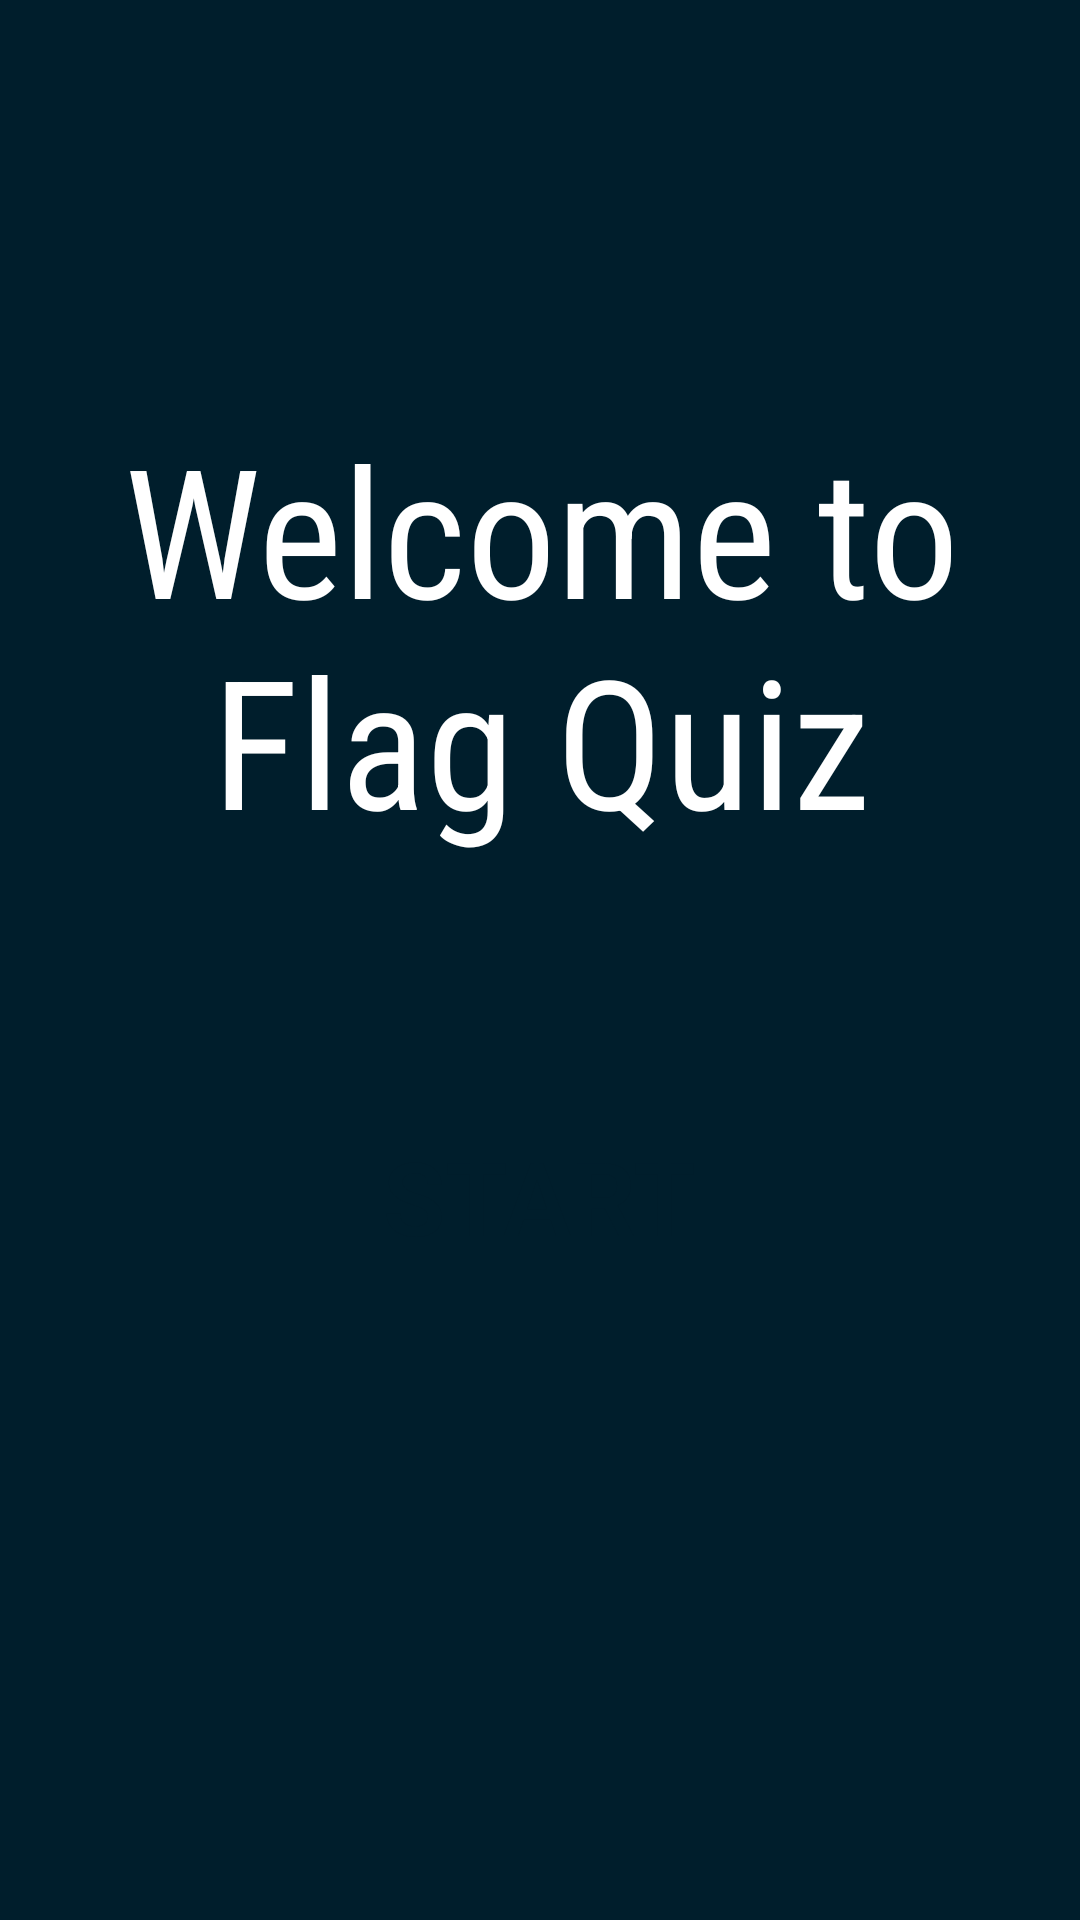

Produce the Android XML layout that renders to this screen, including the resource entries it uses.
<!-- AndroidManifest.xml: application theme Theme.FlagQuiz -->
<!-- res/layout/activity_entry.xml -->
<?xml version="1.0" encoding="utf-8"?>
<androidx.constraintlayout.widget.ConstraintLayout xmlns:android="http://schemas.android.com/apk/res/android"
    xmlns:app="http://schemas.android.com/apk/res-auto"
    xmlns:tools="http://schemas.android.com/tools"
    android:layout_width="match_parent"
    android:layout_height="match_parent"
    android:background="@color/material_dynamic_primary10">

    <EditText
        android:id="@+id/editTextTextMultiLine2"
        android:layout_width="353dp"
        android:layout_height="57dp"
        android:layout_marginBottom="171dp"
        android:backgroundTint="@android:color/holo_green_light"
        android:ems="10"
        android:gravity="start|top"
        android:inputType="textMultiLine"
        app:layout_constraintBottom_toTopOf="@+id/buttonStart"
        app:layout_constraintEnd_toEndOf="parent"
        app:layout_constraintStart_toStartOf="parent" />

    <TextView
        android:id="@+id/textViewGreetings"
        android:layout_width="371dp"
        android:layout_height="208dp"
        android:layout_marginTop="136dp"
        android:fontFamily="sans-serif-condensed"
        android:text="Welcome to Flag Quiz"
        android:textAlignment="center"
        android:textColor="@color/white"
        android:textSize="60dp"
        app:layout_constraintEnd_toEndOf="parent"
        app:layout_constraintStart_toStartOf="parent"
        app:layout_constraintTop_toTopOf="parent" />

    <Button
        android:id="@+id/buttonStart"
        android:layout_width="250dp"
        android:layout_height="60dp"
        android:layout_marginBottom="204dp"
        android:backgroundTint="@color/white"
        android:fontFamily="sans-serif-light"
        android:text="START"
        android:textAlignment="center"
        android:textColor="@color/material_dynamic_primary10"
        android:textSize="34sp"
        android:textStyle="bold"
        app:cornerRadius="10dp"
        app:layout_constraintBottom_toBottomOf="parent"
        app:layout_constraintEnd_toEndOf="parent"
        app:layout_constraintHorizontal_bias="0.496"
        app:layout_constraintStart_toStartOf="parent" />

    <EditText
        android:id="@+id/editTextTextMultiLine"
        android:layout_width="353dp"
        android:layout_height="57dp"
        android:layout_marginTop="60dp"
        android:layout_marginBottom="15dp"
        android:backgroundTint="@color/design_default_color_error"
        android:ems="10"
        android:gravity="start|top"
        android:inputType="textMultiLine"
        app:layout_constraintBottom_toTopOf="@+id/textViewGreetings"
        app:layout_constraintEnd_toEndOf="parent"
        app:layout_constraintHorizontal_bias="0.5"
        app:layout_constraintStart_toStartOf="parent"
        app:layout_constraintTop_toTopOf="parent" />

</androidx.constraintlayout.widget.ConstraintLayout>
<!-- resources referenced by this layout -->
<resources>
  <style name="Theme.FlagQuiz" parent="Base.Theme.FlagQuiz">
          
          <item name="android:navigationBarColor">@android:color/transparent</item>
          <item name="android:statusBarColor">@android:color/transparent</item>
          <item name="android:windowLightStatusBar">?attr/isLightTheme</item>
      </style>
  <!-- not gathered from this repository: default colours our renderer supplied (Android Studio template values) -->
  <color name="white">#FFFFFFFF</color>
</resources>
